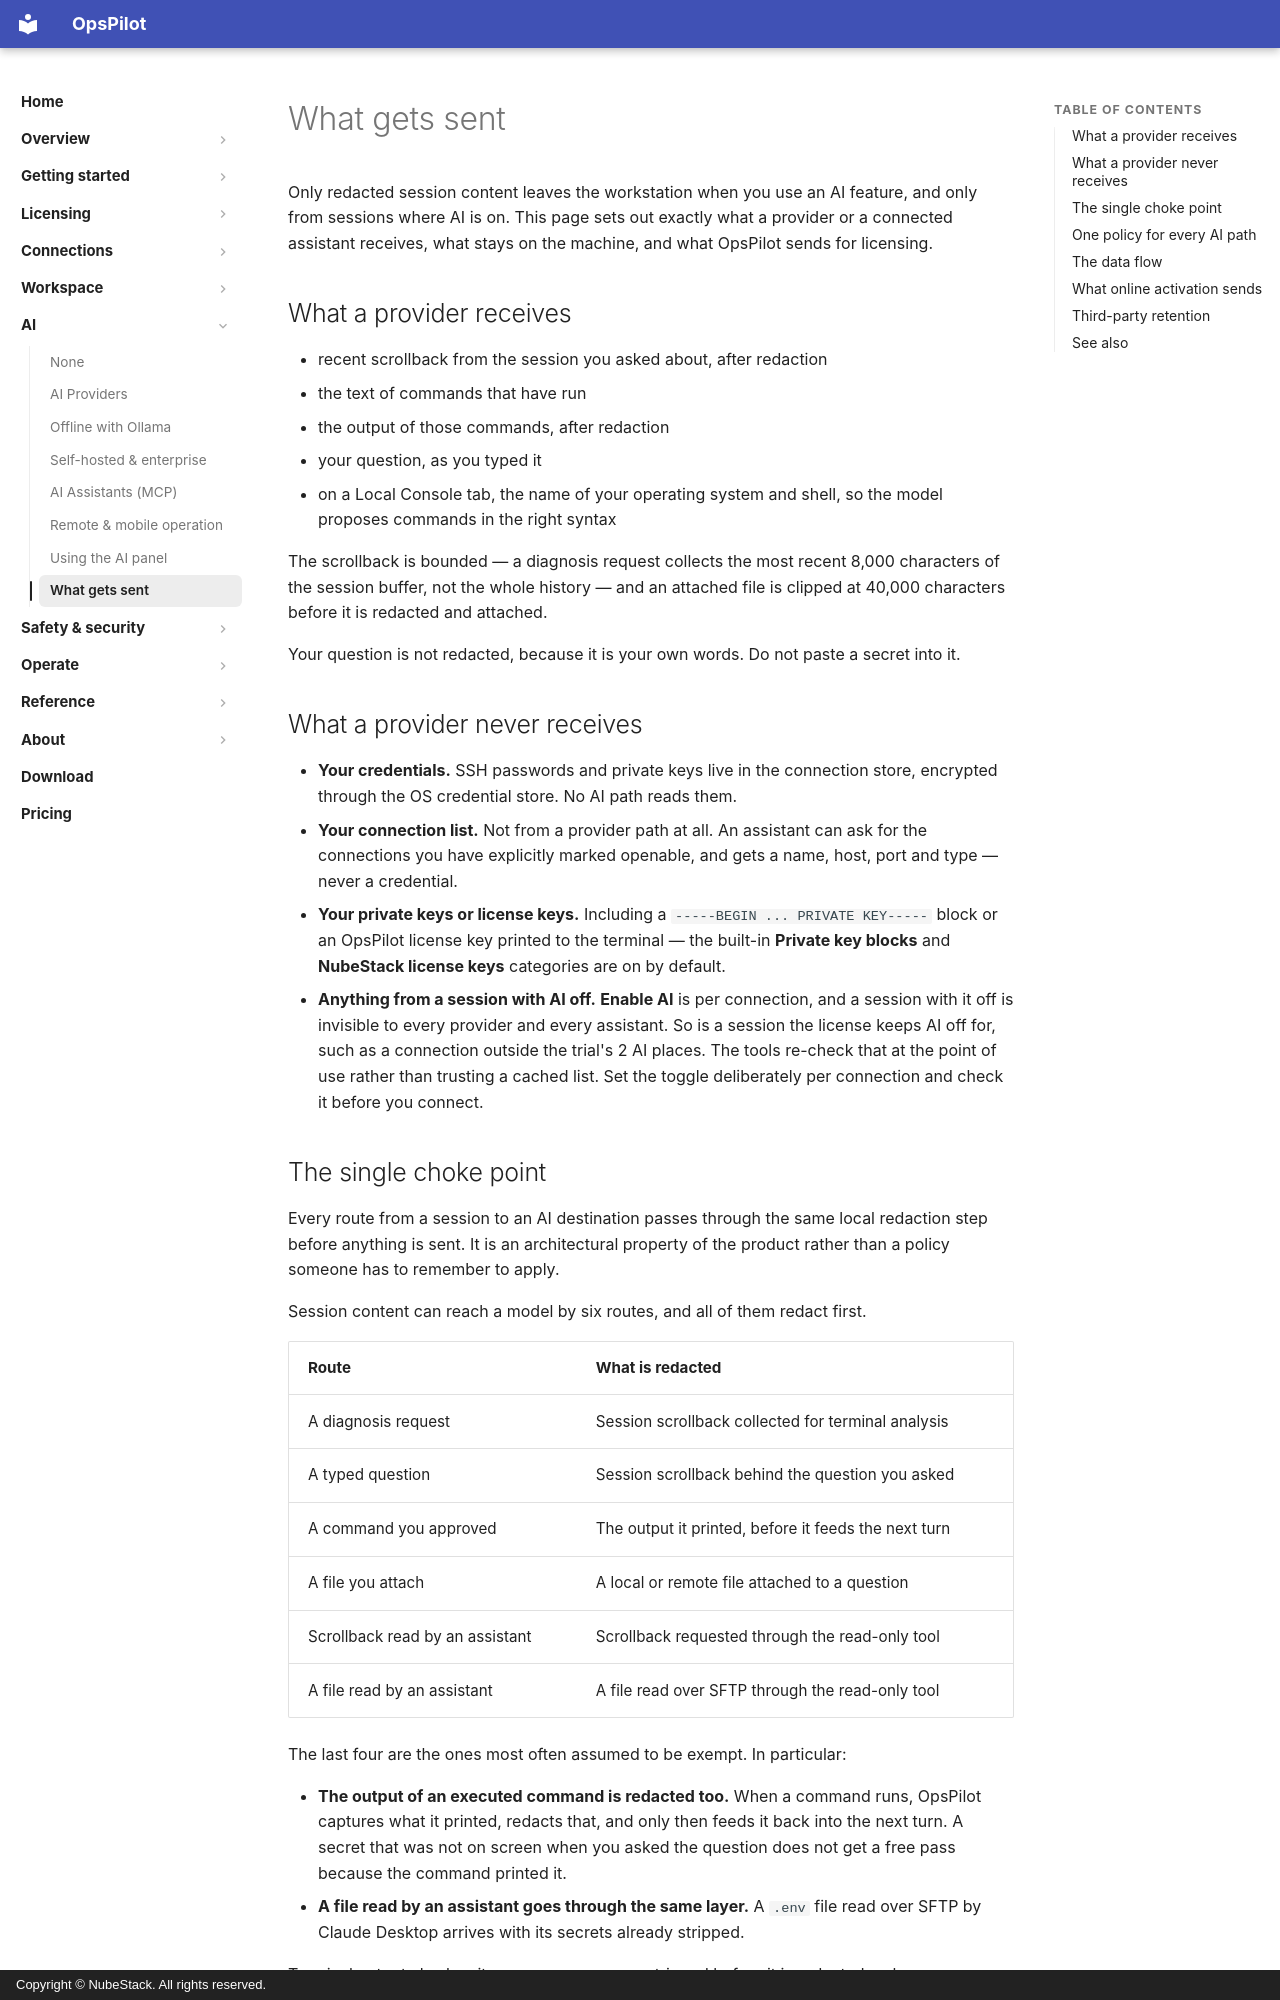

repository: nubestack-cloud/docs-opspilot · page: ai/what-gets-sent/index.html · generator: mkdocs · copyright: Copyright © NubeStack. All rights reserved.

# What gets sent

Only redacted session content leaves the workstation when you use an AI feature, and only
from sessions where AI is on. This page sets out exactly what a provider or a connected
assistant receives, what stays on the machine, and what OpsPilot sends for licensing.

## What a provider receives

- recent scrollback from the session you asked about, after redaction
- the text of commands that have run
- the output of those commands, after redaction
- your question, as you typed it
- on a Local Console tab, the name of your operating system and shell, so the model
  proposes commands in the right syntax

The scrollback is bounded — a diagnosis request collects the most recent 8,000
characters of the session buffer, not the whole history — and an attached file is
clipped at 40,000 characters before it is redacted and attached.

Your question is not redacted, because it is your own words. Do not paste a secret into
it.

## What a provider never receives

- **Your credentials.** SSH passwords and private keys live in the connection store,
  encrypted through the OS credential store. No AI path reads them.
- **Your connection list.** Not from a provider path at all. An assistant can ask for
  the connections you have explicitly marked openable, and gets a name, host, port and
  type — never a credential.
- **Your private keys or license keys.** Including a `-----BEGIN ... PRIVATE KEY-----`
  block or an OpsPilot license key printed to the terminal — the built-in **Private key
  blocks** and **NubeStack license keys** categories are on by default.
- **Anything from a session with AI off.** **Enable AI** is per connection, and a session
  with it off is invisible to every provider and every assistant. So is a session the
  license keeps AI off for, such as a connection outside the trial's 2 AI places. The
  tools re-check that at the point of use rather than trusting a cached list. Set the
  toggle deliberately per connection and check it before you connect.
